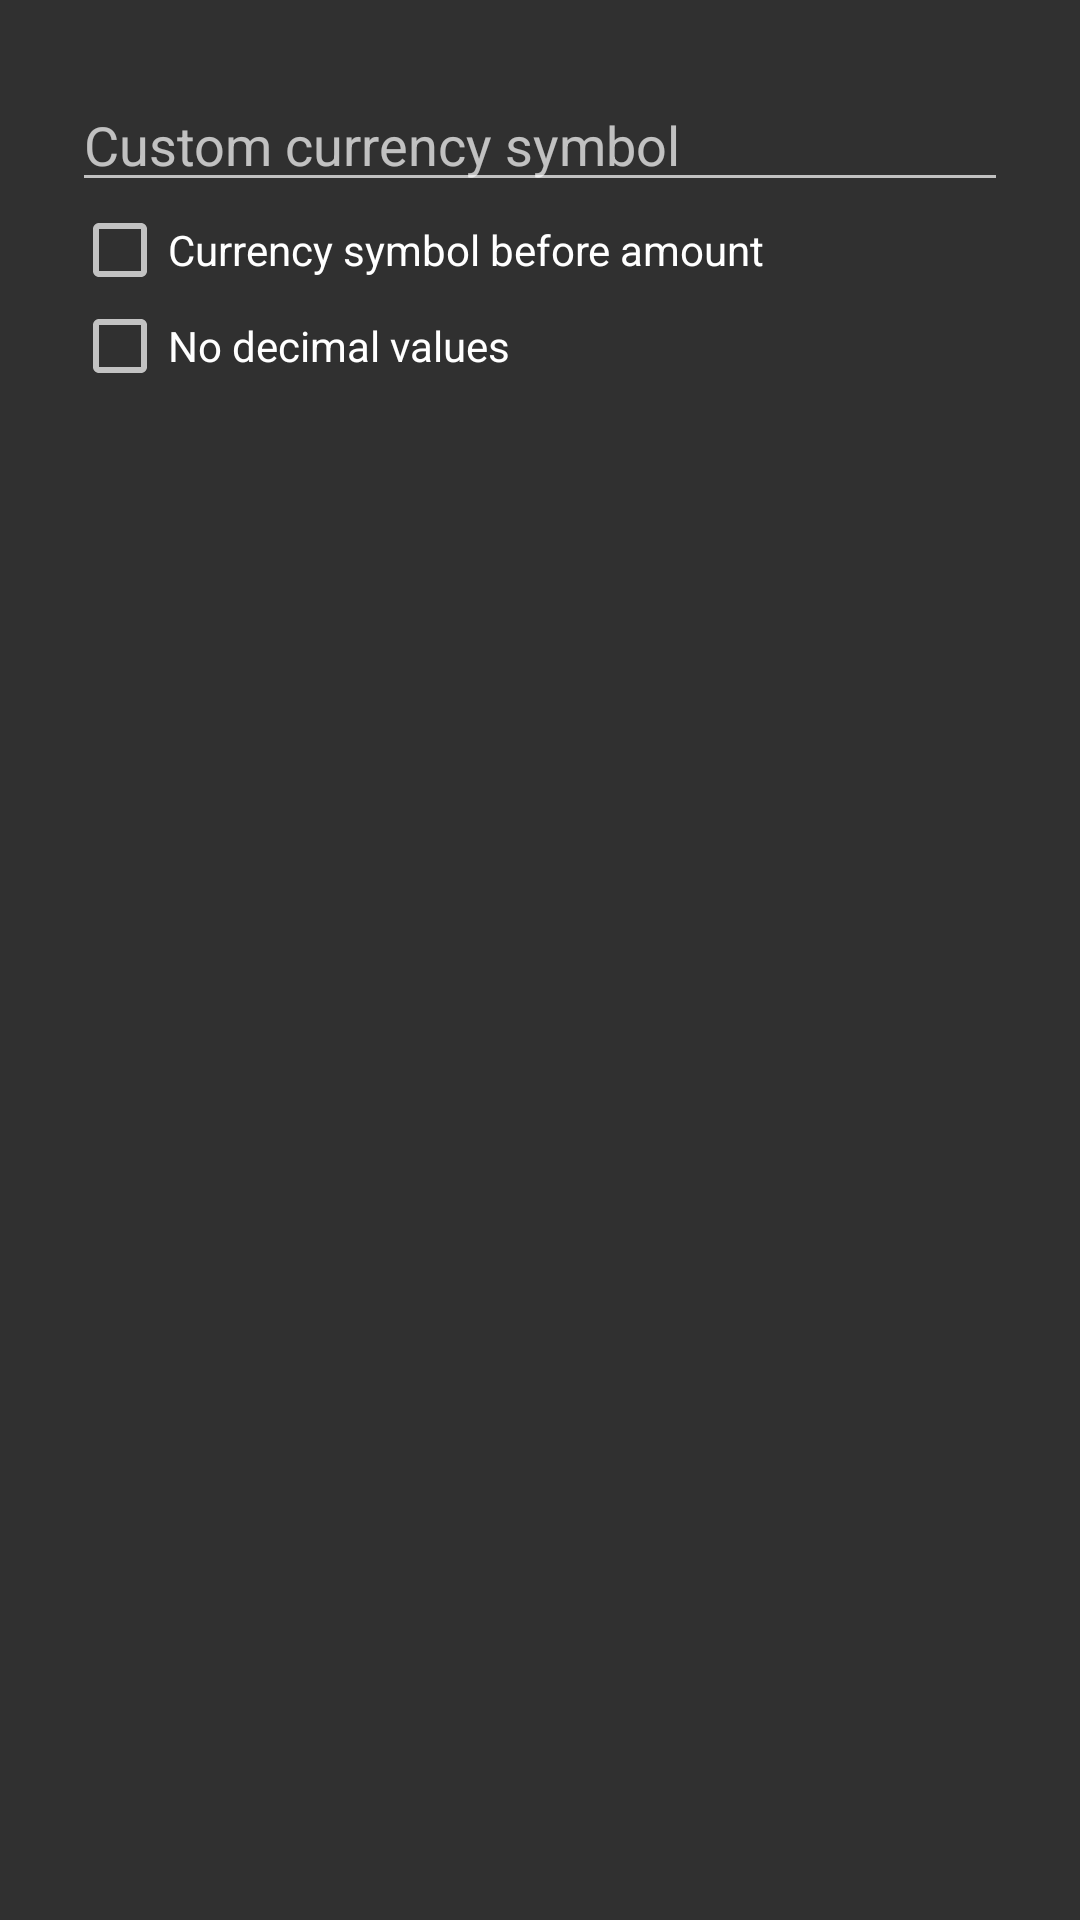

The Android layout XML behind this screen, and the referenced resources:
<!-- AndroidManifest.xml: application theme AppTheme -->
<!-- res/layout/currency_dialog.xml -->
<?xml version="1.0" encoding="utf-8"?>
<LinearLayout xmlns:android="http://schemas.android.com/apk/res/android"
    xmlns:tools="http://schemas.android.com/tools"
    xmlns:app="http://schemas.android.com/apk/res-auto"
    android:orientation="vertical"
    android:layout_width="match_parent"
    android:layout_height="match_parent"
    android:paddingTop="18dp"
    android:paddingStart="24dp"
    android:paddingEnd="24dp"
    android:paddingBottom="8dp">

    <com.google.android.material.chip.ChipGroup
        android:id="@+id/settings_currency_chip_group"
        android:layout_width="match_parent"
        android:layout_height="wrap_content"
        app:singleSelection="true"
        app:chipSpacingVertical="12dp" >

    </com.google.android.material.chip.ChipGroup>

    <EditText
        android:id="@+id/settings_currency_custom"
        android:layout_width="match_parent"
        android:layout_height="wrap_content"
        android:layout_marginTop="8dp"
        android:hint="@string/settings_currency_custom"
        tools:ignore="Autofill"
        android:inputType="text" />

    <CheckBox
        android:id="@+id/settings_currency_before_amount"
        android:layout_width="match_parent"
        android:layout_height="wrap_content"
        android:text="@string/settings_currency_before_amount"/>

    <CheckBox
        android:id="@+id/settings_currency_decimal"
        android:layout_width="match_parent"
        android:layout_height="wrap_content"
        android:text="@string/settings_currency_no_decimal"/>

</LinearLayout>
<!-- resources referenced by this layout -->
<resources>
  <string name="settings_currency_before_amount">Currency symbol before amount</string>
  <string name="settings_currency_custom">Custom currency symbol</string>
  <string name="settings_currency_no_decimal">No decimal values</string>
  <style name="AppTheme" parent="Theme.MaterialComponents.Bridge">
          
          <item name="colorPrimary">@color/colorPrimary</item>
          <item name="colorPrimaryDark">@color/colorPrimaryDark</item>
          <item name="colorAccent">@color/colorAccent</item>
          <item name="windowActionBar">false</item>
          <item name="windowActionModeOverlay">true</item>
          <item name="windowNoTitle">true</item>
          <item name="bottomSheetDialogTheme">@style/Theme.Design.BottomSheetDialog</item>
      </style>
  <color name="colorPrimary">#008577</color>
  <color name="colorPrimaryDark">#00574B</color>
  <color name="colorAccent">#D81B60</color>
</resources>
